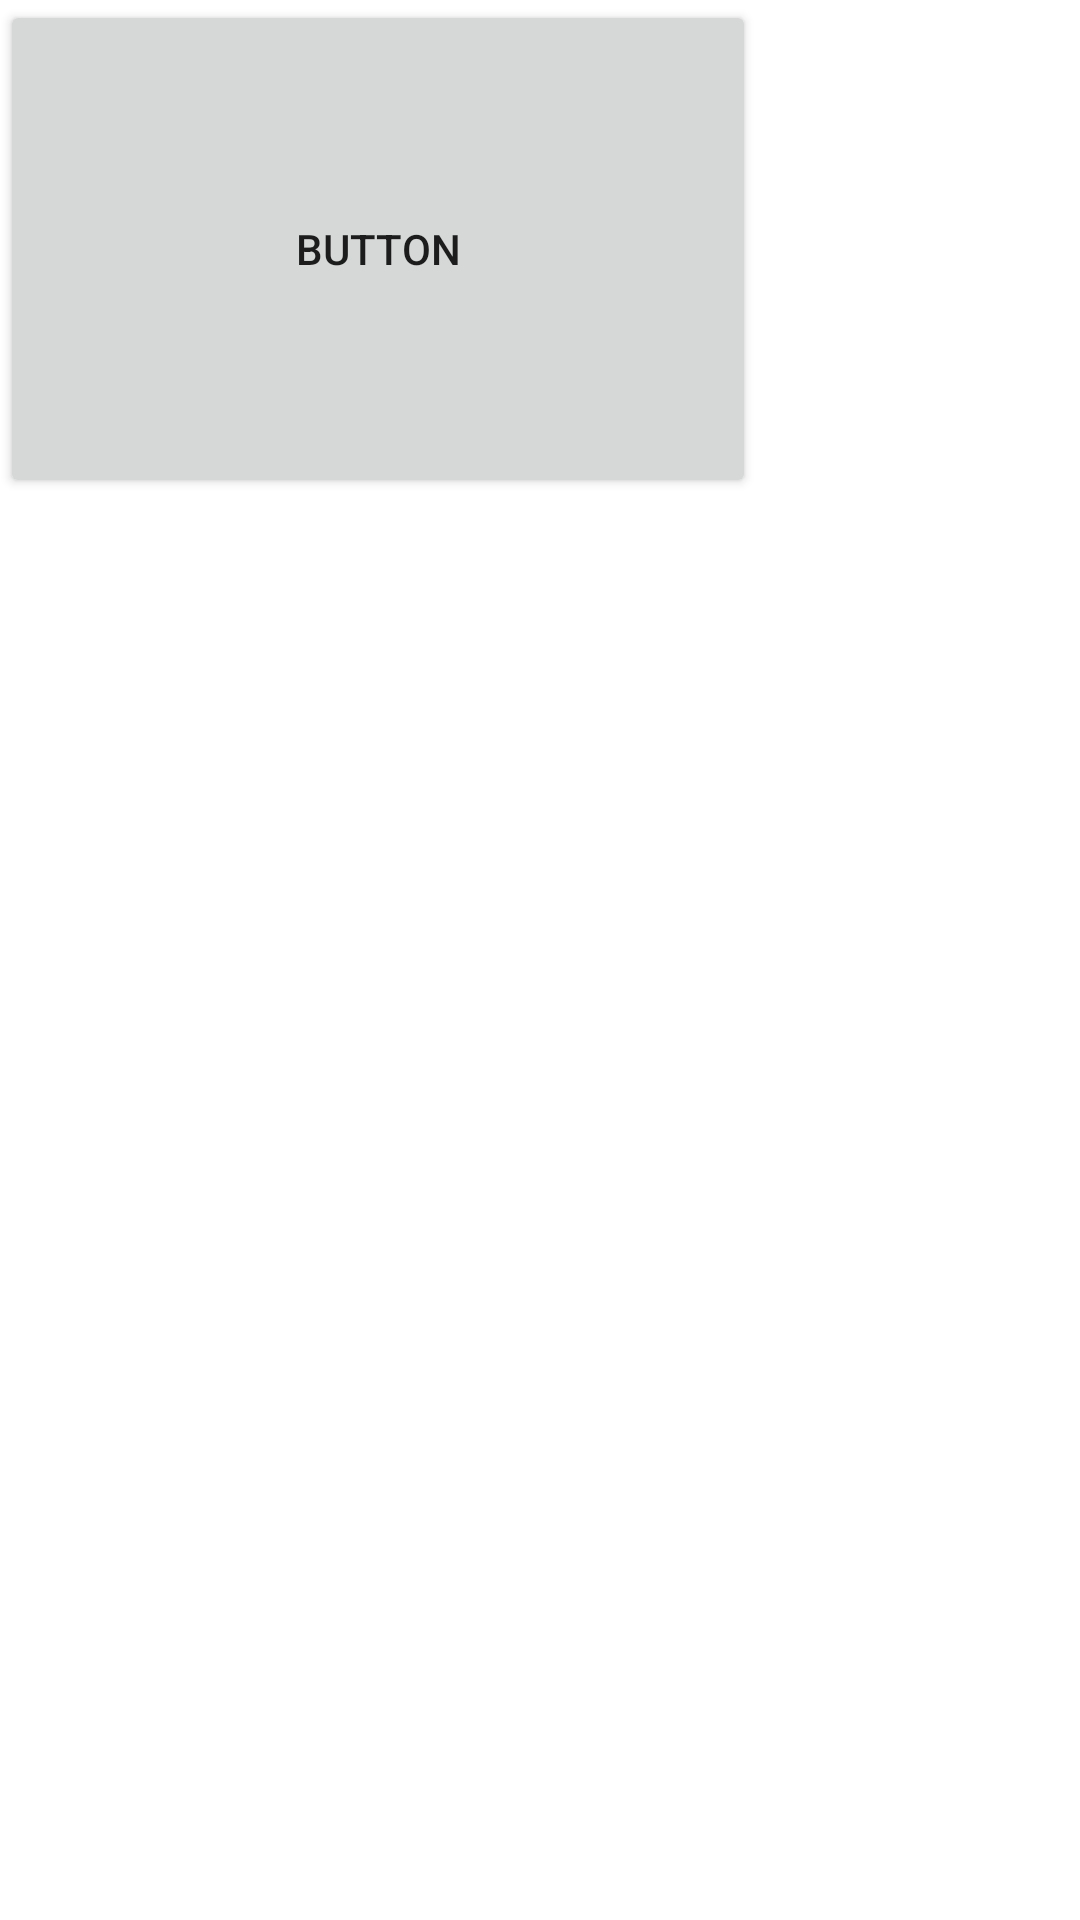

Android layout source for this screen:
<!-- AndroidManifest.xml: application theme Theme.FrenchConnection -->
<!-- res/layout/fragment_audio_framework.xml -->
<?xml version="1.0" encoding="utf-8"?>
<FrameLayout xmlns:android="http://schemas.android.com/apk/res/android"
    xmlns:tools="http://schemas.android.com/tools"
    android:layout_width="match_parent"
    android:layout_height="match_parent"
    tools:context=".AudioFramework">

    <Button
        android:id="@+id/button"
        android:layout_width="252dp"
        android:layout_height="166dp"
        android:text="Button" />
</FrameLayout>
<!-- resources referenced by this layout -->
<resources>
  <style name="Theme.FrenchConnection" parent="Theme.MaterialComponents.DayNight.DarkActionBar">
          
          <item name="colorPrimary">@color/purple_500</item>
          <item name="colorPrimaryVariant">@color/purple_700</item>
          <item name="colorOnPrimary">@color/white</item>
          
          <item name="colorSecondary">@color/teal_200</item>
          <item name="colorSecondaryVariant">@color/teal_700</item>
          <item name="colorOnSecondary">@color/black</item>
          
          <item name="android:statusBarColor" tools:targetApi="21">?attr/colorPrimaryVariant</item>
          
      </style>
  <!-- not gathered from this repository: default colours our renderer supplied (Android Studio template values) -->
  <color name="purple_500">#FF6200EE</color>
  <color name="purple_700">#FF3700B3</color>
  <color name="teal_200">#FF03DAC5</color>
  <color name="teal_700">#FF018786</color>
  <color name="black">#FF000000</color>
  <color name="white">#FFFFFFFF</color>
</resources>
